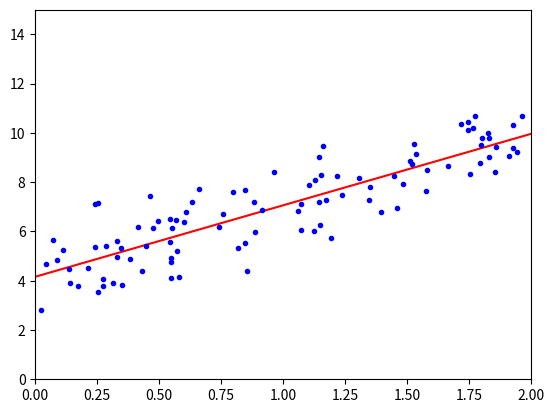

Here is the Python script that generated this plot:
import numpy as np
import matplotlib.pyplot as plt

# 这里相当于是随机X维度1，rand是随机均匀分布
X = 2 * np.random.rand(100, 1)
# 人为设置真实的Y一列，np.random.randn(100,1)是设置error，randn是标准正态分布
y = 4 + 3 * X + np.random.randn(100, 1)
# 整合X0和X1, c_理解为conbine
X_b = np.c_[np.ones((100, 1)), X]
print(X_b)

# 常规等式求解theta，inv求逆，dot点积
theta_best = np.linalg.inv(X_b.T.dot(X_b)).dot(X_b.T).dot(y)
print(theta_best)

# 创建测试集里的X1
X_new = np.array([[0], [2]])
X_new_b = np.c_[np.ones((2, 1)), X_new]
print(X_new_b)

y_predict = X_new_b.dot(theta_best)
print('预测值为：')
print(y_predict)

plt.plot(X_new, y_predict, 'r-')  # 将预测的两个点用直线相连
plt.plot(X, y, 'b.')  # 将数据以点阵显示
plt.axis([0, 2, 0, 15])
plt.show()